The GitHub repository trongvu2003/Pneumonia_Detection contains a labelled image folder "processed" with 2 categories: normal, pneumonia. Examples follow, each with its label.

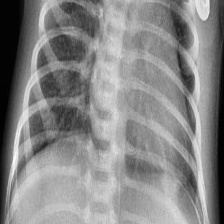
Label: pneumonia

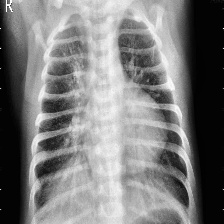
Label: pneumonia

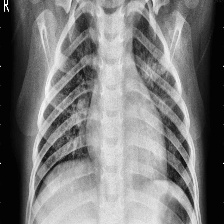
Label: pneumonia

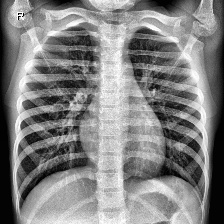
Label: normal

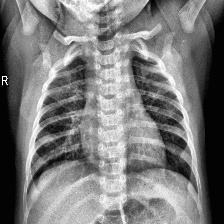
Label: normal

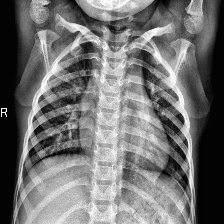
Label: normal
